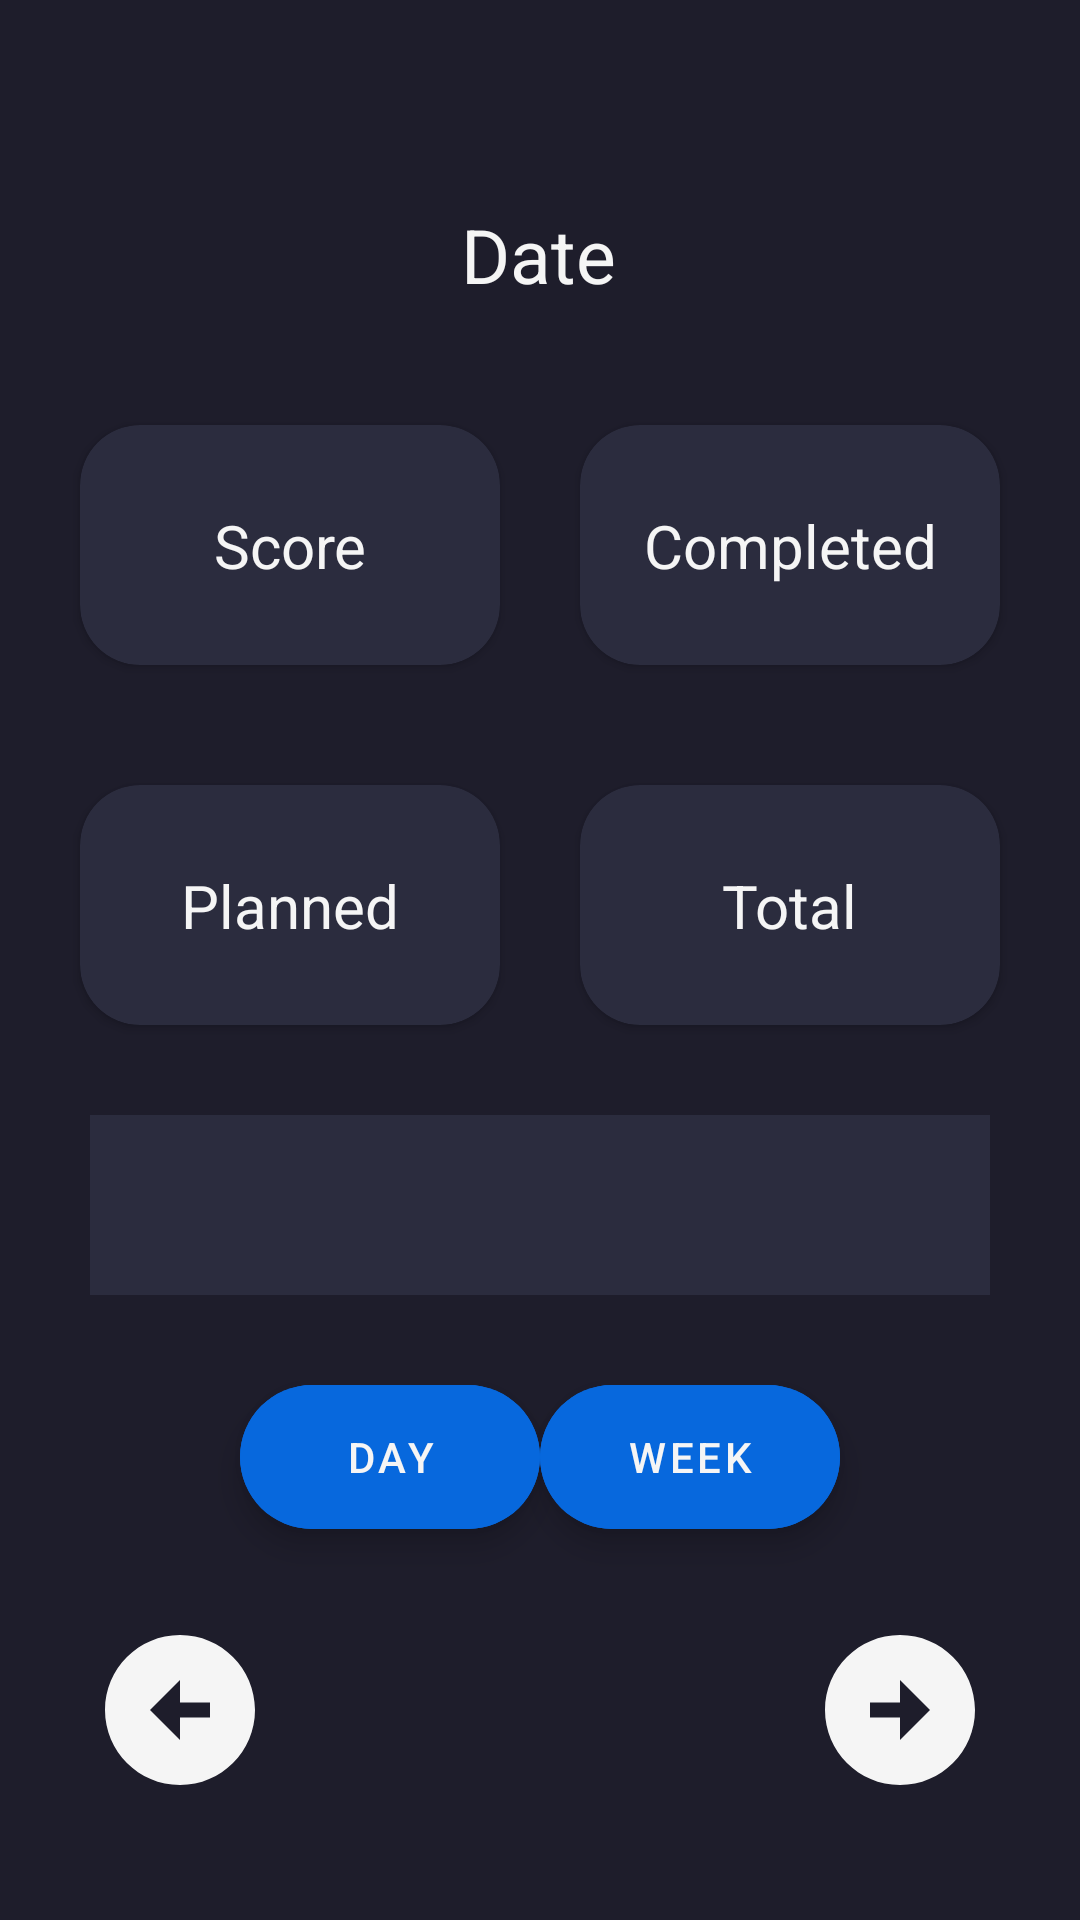

This screen was rendered from an Android layout file. Write that file and the resources it references.
<!-- AndroidManifest.xml: application theme Theme.Habits -->
<!-- res/layout/statistics.xml -->
<?xml version="1.0" encoding="utf-8"?>
<androidx.constraintlayout.widget.ConstraintLayout xmlns:android="http://schemas.android.com/apk/res/android"
    xmlns:tools="http://schemas.android.com/tools"
    android:layout_width="match_parent"
    android:layout_height="match_parent"
    xmlns:app="http://schemas.android.com/apk/res-auto"
    android:background="@color/main_background">

    <TextView
        android:id="@+id/tvDate"
        android:layout_width="wrap_content"
        android:layout_height="wrap_content"
        android:layout_marginTop="68dp"
        android:text="Date"
        android:textColor="@color/main_text"
        android:textSize="25sp"
        app:layout_constraintEnd_toEndOf="parent"
        app:layout_constraintHorizontal_bias="0.498"
        app:layout_constraintStart_toStartOf="parent"
        app:layout_constraintTop_toTopOf="parent" />

    <androidx.cardview.widget.CardView
        android:id="@+id/cvScore"
        android:layout_width="140dp"
        android:layout_height="80dp"
        android:layout_marginTop="40dp"
        app:cardBackgroundColor="@color/secondary_background"
        app:cardCornerRadius="20dp"
        app:layout_constraintStart_toStartOf="parent"
        app:layout_constraintTop_toBottomOf="@+id/tvDate"
        app:layout_constraintEnd_toStartOf="@+id/cvCompleted">

        <androidx.constraintlayout.widget.ConstraintLayout
            android:layout_width="match_parent"
            android:layout_height="match_parent">

            <TextView
                android:id="@+id/tvScoreStats"
                android:layout_width="wrap_content"
                android:layout_height="wrap_content"
                android:text="Score"
                android:textColor="@color/main_text"
                android:textSize="20sp"
                app:layout_constraintBottom_toBottomOf="parent"
                app:layout_constraintEnd_toEndOf="parent"
                app:layout_constraintStart_toStartOf="parent"
                app:layout_constraintTop_toTopOf="parent" />

        </androidx.constraintlayout.widget.ConstraintLayout>
    </androidx.cardview.widget.CardView>

    <androidx.cardview.widget.CardView
        android:id="@+id/cvCompleted"
        android:layout_width="140dp"
        android:layout_height="80dp"
        android:layout_marginTop="40dp"
        app:cardBackgroundColor="@color/secondary_background"
        app:cardCornerRadius="20dp"
        app:layout_constraintEnd_toEndOf="parent"
        app:layout_constraintStart_toEndOf="@id/cvScore"
        app:layout_constraintTop_toBottomOf="@+id/tvDate">

        <androidx.constraintlayout.widget.ConstraintLayout
            android:layout_width="match_parent"
            android:layout_height="match_parent">

            <TextView
                android:id="@+id/tvCompletedStats"
                android:layout_width="wrap_content"
                android:layout_height="wrap_content"
                android:text="Completed"
                android:textColor="@color/main_text"
                android:textSize="20sp"
                app:layout_constraintBottom_toBottomOf="parent"
                app:layout_constraintEnd_toEndOf="parent"
                app:layout_constraintStart_toStartOf="parent"
                app:layout_constraintTop_toTopOf="parent" />

        </androidx.constraintlayout.widget.ConstraintLayout>
    </androidx.cardview.widget.CardView>

    <androidx.cardview.widget.CardView
        android:id="@+id/cvPlanned"
        android:layout_width="140dp"
        android:layout_height="80dp"
        android:layout_marginTop="40dp"
        app:cardBackgroundColor="@color/secondary_background"
        app:cardCornerRadius="20dp"
        app:layout_constraintStart_toStartOf="parent"
        app:layout_constraintTop_toBottomOf="@+id/cvScore"
        app:layout_constraintEnd_toStartOf="@+id/cvCompleted">

        <androidx.constraintlayout.widget.ConstraintLayout
            android:layout_width="match_parent"
            android:layout_height="match_parent">

            <TextView
                android:id="@+id/tvPlannedStats"
                android:layout_width="wrap_content"
                android:layout_height="wrap_content"
                android:text="Planned"
                android:textColor="@color/main_text"
                android:textSize="20sp"
                app:layout_constraintBottom_toBottomOf="parent"
                app:layout_constraintEnd_toEndOf="parent"
                app:layout_constraintStart_toStartOf="parent"
                app:layout_constraintTop_toTopOf="parent" />

        </androidx.constraintlayout.widget.ConstraintLayout>
    </androidx.cardview.widget.CardView>

    <androidx.cardview.widget.CardView
        android:id="@+id/cvTotal"
        android:layout_width="140dp"
        android:layout_height="80dp"
        android:layout_marginTop="40dp"
        app:cardBackgroundColor="@color/secondary_background"
        app:cardCornerRadius="20dp"
        app:layout_constraintEnd_toEndOf="parent"
        app:layout_constraintStart_toEndOf="@id/cvPlanned"
        app:layout_constraintTop_toBottomOf="@+id/cvCompleted">

        <androidx.constraintlayout.widget.ConstraintLayout
            android:layout_width="match_parent"
            android:layout_height="match_parent">

            <TextView
                android:id="@+id/tvTotalStats"
                android:layout_width="wrap_content"
                android:layout_height="wrap_content"
                android:text="Total"
                android:textColor="@color/main_text"
                android:textSize="20sp"
                app:layout_constraintBottom_toBottomOf="parent"
                app:layout_constraintEnd_toEndOf="parent"
                app:layout_constraintStart_toStartOf="parent"
                app:layout_constraintTop_toTopOf="parent" />

        </androidx.constraintlayout.widget.ConstraintLayout>
    </androidx.cardview.widget.CardView>


    <Spinner
        android:id="@+id/spinnerCategories"
        android:layout_width="300dp"
        android:layout_marginTop="30dp"
        android:layout_height="60dp"
        android:background="@color/primary_button"
        android:dropDownSelector="@color/main_text"
        android:popupBackground="@color/teriary_background"
        android:backgroundTint="@color/secondary_background"
        app:layout_constraintTop_toBottomOf="@+id/cvTotal"
        app:layout_constraintEnd_toEndOf="parent"
        app:layout_constraintStart_toStartOf="parent"/>

    <com.google.android.material.floatingactionbutton.ExtendedFloatingActionButton
        android:id="@+id/btnDay"
        android:layout_width="100dp"
        android:layout_height="wrap_content"
        android:layout_marginTop="30dp"
        android:layout_marginStart="80dp"
        android:textColor="@color/main_text"
        android:gravity="center"
        android:backgroundTint="@color/primary_button"
        android:paddingStart="20dp"
        android:text="Day"
        app:layout_constraintTop_toBottomOf="@+id/spinnerCategories"
        app:layout_constraintStart_toStartOf="parent" />

    <com.google.android.material.floatingactionbutton.ExtendedFloatingActionButton
        android:id="@+id/btnWeek"
        android:layout_width="100dp"
        android:layout_height="wrap_content"
        android:layout_marginTop="30dp"
        android:layout_marginEnd="80dp"
        android:backgroundTint="@color/primary_button"
        android:gravity="center"
        android:paddingStart="20dp"
        android:text="Week"
        android:textColor="@color/main_text"
        app:layout_constraintEnd_toEndOf="parent"
        app:layout_constraintTop_toBottomOf="@+id/spinnerCategories" />

    <ImageView
        android:id="@+id/ivArrowLeft"
        android:layout_width="60dp"
        android:layout_height="60dp"
        app:layout_constraintStart_toStartOf="parent"
        app:layout_constraintBottom_toBottomOf="parent"
        android:layout_marginBottom="40dp"
        android:layout_marginStart="30dp"
        app:srcCompat="@drawable/baseline_arrow_circle_left_24">
    </ImageView>

    <ImageView
        android:id="@+id/ivArrowRight"
        android:layout_width="60dp"
        android:layout_height="60dp"
        app:layout_constraintEnd_toEndOf="parent"
        app:layout_constraintBottom_toBottomOf="parent"
        android:layout_marginBottom="40dp"
        android:layout_marginEnd="30dp"
        app:srcCompat="@drawable/baseline_arrow_circle_right_24">
    </ImageView>
</androidx.constraintlayout.widget.ConstraintLayout>
<!-- resources referenced by this layout -->
<resources>
  <color name="main_background">#1E1D2B</color>
  <color name="main_text">#F5F5F5</color>
  <color name="primary_button">#0768dd</color>
  <color name="secondary_background">#2B2C3E</color>
  <color name="teriary_background">#42446E</color>
  <!-- drawable baseline_arrow_circle_left_24 (drawable) -->
  <vector android:height="24dp" android:tint="@color/main_text"
      android:viewportHeight="24" android:viewportWidth="24"
      android:width="24dp" xmlns:android="http://schemas.android.com/apk/res/android">
      <path android:fillColor="@android:color/white" android:pathData="M2,12c0,5.52 4.48,10 10,10s10,-4.48 10,-10c0,-5.52 -4.48,-10 -10,-10C6.48,2 2,6.48 2,12zM12,11l4,0v2l-4,0l0,3l-4,-4l4,-4L12,11z"/>
  </vector>
  <!-- drawable baseline_arrow_circle_right_24 (drawable) -->
  <vector android:height="24dp" android:tint="@color/main_text"
      android:viewportHeight="24" android:viewportWidth="24"
      android:width="24dp" xmlns:android="http://schemas.android.com/apk/res/android">
      <path android:fillColor="@android:color/white" android:pathData="M22,12c0,-5.52 -4.48,-10 -10,-10S2,6.48 2,12c0,5.52 4.48,10 10,10S22,17.52 22,12zM12,13l-4,0v-2l4,0V8l4,4l-4,4V13z"/>
  </vector>
  <style name="Theme.Habits" parent="Theme.MaterialComponents.DayNight.DarkActionBar">
          
          <item name="colorPrimary">@color/primary_button</item>
          <item name="colorPrimaryVariant">@color/black</item>
          <item name="colorOnPrimary">@color/white</item>
          
          <item name="colorSecondary">@color/teal_200</item>
          <item name="colorSecondaryVariant">@color/teal_700</item>
          <item name="colorOnSecondary">@color/black</item>
          
          <item name="android:statusBarColor">?attr/colorPrimaryVariant</item>
          
      </style>
  <color name="black">#FF000000</color>
  <color name="white">#FFFFFFFF</color>
  <color name="teal_200">#0177FB</color>
  <color name="teal_700">#0177FB</color>
</resources>
